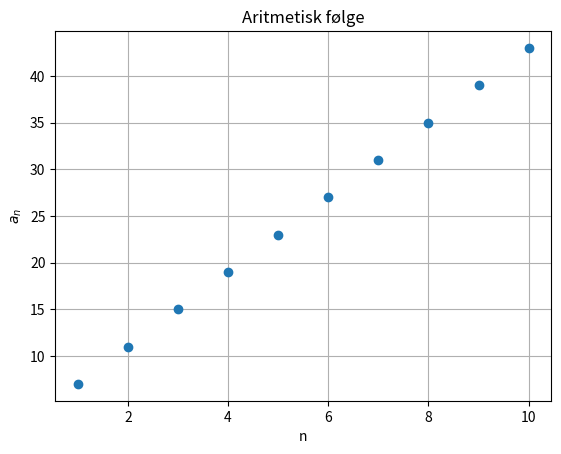

This chart was generated by the following Python code: (Note: this script raises an exception after producing the figure.)
import matplotlib.pyplot as plt
import numpy as np
import hashlib
import time

_FASIT = {'1.1': 'b9851adb71fe', '1.2': 'cf9566dc323e', '2.2': '0c70d20484f5', '3.1': '95a56d5f1fdd', '3.2': 'f922f7ca628d', '4.1': 'd0b5e9801ce8', '5.1': 'c96391a2f8a0', '5.2': '856a20281f8d', 'U1': '28e9a391c724', 'U3': 'dbbd65595ec0', 'U4': 'ad1ed4f45795', 'U5': 'e4d97a0478af'}

def sjekk(oppgave, svaret_ditt):
    "Sjekkar svaret ditt utan å avsløre fasiten."
    kode = hashlib.sha256(str(svaret_ditt).encode()).hexdigest()[:12]
    if oppgave not in _FASIT:
        print("Ukjend oppgåvenummer.")
    elif kode == _FASIT[oppgave]:
        print(f"✅ Oppgåve {oppgave}: rett!")
    else:
        print(f"❌ Oppgåve {oppgave}: ikkje heilt endå.")
        print("   Sjekk desse tre tinga:")
        print("   1. Byrjar du på n = 1, eller på n = 0?")
        print("   2. Har du rett tal på ledd i lista?")
        print("   3. Er verdiane heiltal der dei skal vera heiltal?")

print("✔ Klart. Du kan byrja.")

tal = 3
for i in range(4):
    tal = tal + 5
    print(tal)

def f_test(n):
    return 2*n + 1

print([f_test(n) for n in range(1, 6)])

def a_ari(n):
    return 7 + 4*(n - 1)

for n in range(1, 11):
    print(f"a_{n} = {a_ari(n)}")

ledd = [a_ari(n) for n in range(1, 11)]
print(ledd)

plt.plot(range(1, 11), ledd, "o")
plt.xlabel("n"); plt.ylabel("$a_n$")
plt.title("Aritmetisk følge")
plt.grid(True); plt.show()

def b_geo(n):
    return ...

for n in range(1, 11):
    print(f"b_{n} = {b_geo(n):.4f}")

sjekk("1.1", [round(b_geo(n), 6) for n in range(1, 11)])

def c_kvad(n):
    return ...

print([c_kvad(n) for n in range(1, 6)])   # skal gi [5, 11, 21, 35, 53]

sjekk("1.2", [c_kvad(n) for n in range(1, 9)])

verdi = 5
for n in range(1, 9):
    print(f"a_{n} = {verdi}")
    verdi = 3*verdi - 8

c_verdi = 100
for n in range(1, 21):
    print(f"c_{n} = {c_verdi:.4f}")
    c_verdi = ...

# b) rekursivt
rekursivt = []
x = 12
for n in range(8):
    rekursivt.append(x)
    x = ...

# c) eksplisitt
def a_ned(n):
    return ...

eksplisitt = [a_ned(n) for n in range(1, 9)]

print("rekursivt: ", rekursivt)
print("eksplisitt:", eksplisitt)
print("Like?", rekursivt == eksplisitt)

sjekk("2.2", [a_ned(n) for n in range(1, 9)])

def a_rek(n):
    if n == 1:              # rekursjonsbotn
        return 5
    else:
        return 3*a_rek(n - 1) - 8

for n in range(1, 9):
    print(f"a_{n} = {a_rek(n)}")

def a_spor(n, djupn=0):
    innrykk = "    " * djupn
    print(f"{innrykk}spør etter a({n})")
    if n == 1:
        print(f"{innrykk}-> botn! a(1) = 5")
        return 5
    else:
        førre = a_spor(n - 1, djupn + 1)
        svar = 3*førre - 8
        print(f"{innrykk}-> a({n}) = 3*{førre} - 8 = {svar}")
        return svar

a_spor(5)

def utan_botn(n):
    return 3*utan_botn(n - 1) - 8

try:
    utan_botn(5)
except RecursionError:
    print("RecursionError: funksjonen kalla seg sjølv for djupt.")

def p_odd(n):
    if ...:
        return ...
    else:
        return ...

print([p_odd(n) for n in range(1, 9)])

sjekk("3.1", [p_odd(n) for n in range(1, 9)])

def s_kvad(n):
    if ...:
        return ...
    else:
        return ...

def s_eksp(n):
    return ...

for n in range(1, 13):
    print(n, s_kvad(n), s_eksp(n), s_kvad(n) == s_eksp(n))

sjekk("3.2", [s_kvad(n) for n in range(1, 13)])

# oppvarming: same følge, to implementasjonar

def a_rek(n):
    if n == 1:
        return 5
    else:
        return 3*a_rek(n - 1) - 8

verdi = 5
med_løkke = []
for n in range(8):
    med_løkke.append(verdi)
    verdi = 3*verdi - 8

print("Med løkke:   ", med_løkke)
print("Med funksjon:", [a_rek(n) for n in range(1, 9)])

def b_rek(n):
    if n == 1:
        return 1
    elif n == 2:
        return 5
    else:
        return b_rek(n - 1) + 2*b_rek(n - 2)

print([b_rek(n) for n in range(1, 11)])

b1, b2 = 1, 5
print(b1, b2, end=" ")

for n in range(3, 11):
    ny = b2 + 2*b1
    print(ny, end=" ")
    b1, b2 = b2, ny

def t_trapp(n):
    if ...:
        return ...
    elif ...:
        return ...
    else:
        return ...

print([t_trapp(n) for n in range(1, 16)])

sjekk("4.1", [t_trapp(n) for n in range(1, 16)])

d_verdiar = []
x = 10
for n in range(1, 16):
    d_verdiar.append(x)
    x = 0.5*x + 3

print([round(v, 4) for v in d_verdiar])

plt.plot(range(1, 16), d_verdiar, "o-")
plt.axhline(6, linestyle="--", color="grey")
plt.xlabel("n"); plt.ylabel("$a_n$")
plt.title("Følga nærmar seg 6")
plt.grid(True); plt.show()

avstand = [v - 6 for v in d_verdiar]
print([round(d, 5) for d in avstand])

def d_eksplisitt(n):
    return 6 + 4 * 0.5**(n - 1)

for n in range(1, 9):
    print(n, round(d_verdiar[n-1], 6), round(d_eksplisitt(n), 6))

def c_eksplisitt(n):
    return ...

# kontroll mot løkka
x = 100
for n in range(1, 11):
    print(n, round(x, 6), round(c_eksplisitt(n), 6))
    x = 0.8*x + 10

sjekk("5.1", [round(c_eksplisitt(n), 6) for n in range(1, 11)])

# utforskingscelle
for n in range(1, 9):
    print(n, b_rek(n), 2**n, b_rek(n) - 2**n)

def b_eksplisitt(n):
    return ...

print([b_eksplisitt(n) for n in range(1, 13)])
print([b_rek(n) for n in range(1, 13)])

sjekk("5.2", [b_eksplisitt(n) for n in range(1, 13)])

tal_kall = 0

def b_teljande(n):
    global tal_kall
    tal_kall += 1
    if n == 1:
        return 1
    elif n == 2:
        return 5
    else:
        return b_teljande(n - 1) + 2*b_teljande(n - 2)

for n in [5, 10, 20, 25]:
    tal_kall = 0
    b_teljande(n)
    print(f"b({n}) krev {tal_kall} funksjonskall")

minne = {}

def b_hugsande(n):
    if n in minne:
        return minne[n]
    if n == 1:
        svar = 1
    elif n == 2:
        svar = 5
    else:
        svar = b_hugsande(n - 1) + 2*b_hugsande(n - 2)
    minne[n] = svar
    return svar

print(b_hugsande(60))

t0 = time.perf_counter(); b_rek(34); t1 = time.perf_counter()
print(f"Naiv rekursjon:  {t1 - t0:.3f} sekund")

minne = {}
t0 = time.perf_counter(); b_hugsande(34); t1 = time.perf_counter()
print(f"Med memoisering: {t1 - t0:.6f} sekund")

def collatz(x):
    ...

def collatz_lengd(x):
    ...

print(collatz(7))
print("Lengd for 27:", collatz_lengd(27))

beste = ...
print("Lengst under 1000:", beste, "med", collatz_lengd(beste), "steg")

sjekk("U1", (collatz_lengd(27), beste))

A = 2
x = A
for n in range(1, 11):
    print(f"x_{n} = {x:.15f}")
    x = ...

print("Fasit:  ", f"{A**0.5:.15f}")

def utforsk(a1, k, c, antal=20):
    ...

for k in [0.5, 0.9, -0.5, 1.1]:
    utforsk(10, k, 3)
plt.legend(); plt.grid(True); plt.show()

def grense(k, c):
    return ...

sjekk("U3", [round(grense(k, c), 6) for k, c in
             [(0.5, 3), (0.8, 10), (-0.5, 6), (0.25, 9)]])

def g_ledd(n):
    return 3 * 2**(n - 1)

def g_sum(n):
    if ...:
        return ...
    else:
        return ...

for n in range(1, 11):
    print(n, g_ledd(n), g_sum(n), round(g_sum(n)/g_ledd(n), 4))

def g_sum_eksplisitt(n):
    return ...

sjekk("U4", [g_sum_eksplisitt(n) for n in range(1, 11)])

def flytt(n, frå, til, hjelp):
    ...

print("Tal på trekk:", flytt(3, "A", "C", "B"))

def h_hanoi(n):
    return ...

sjekk("U5", [h_hanoi(n) for n in range(1, 11)])
